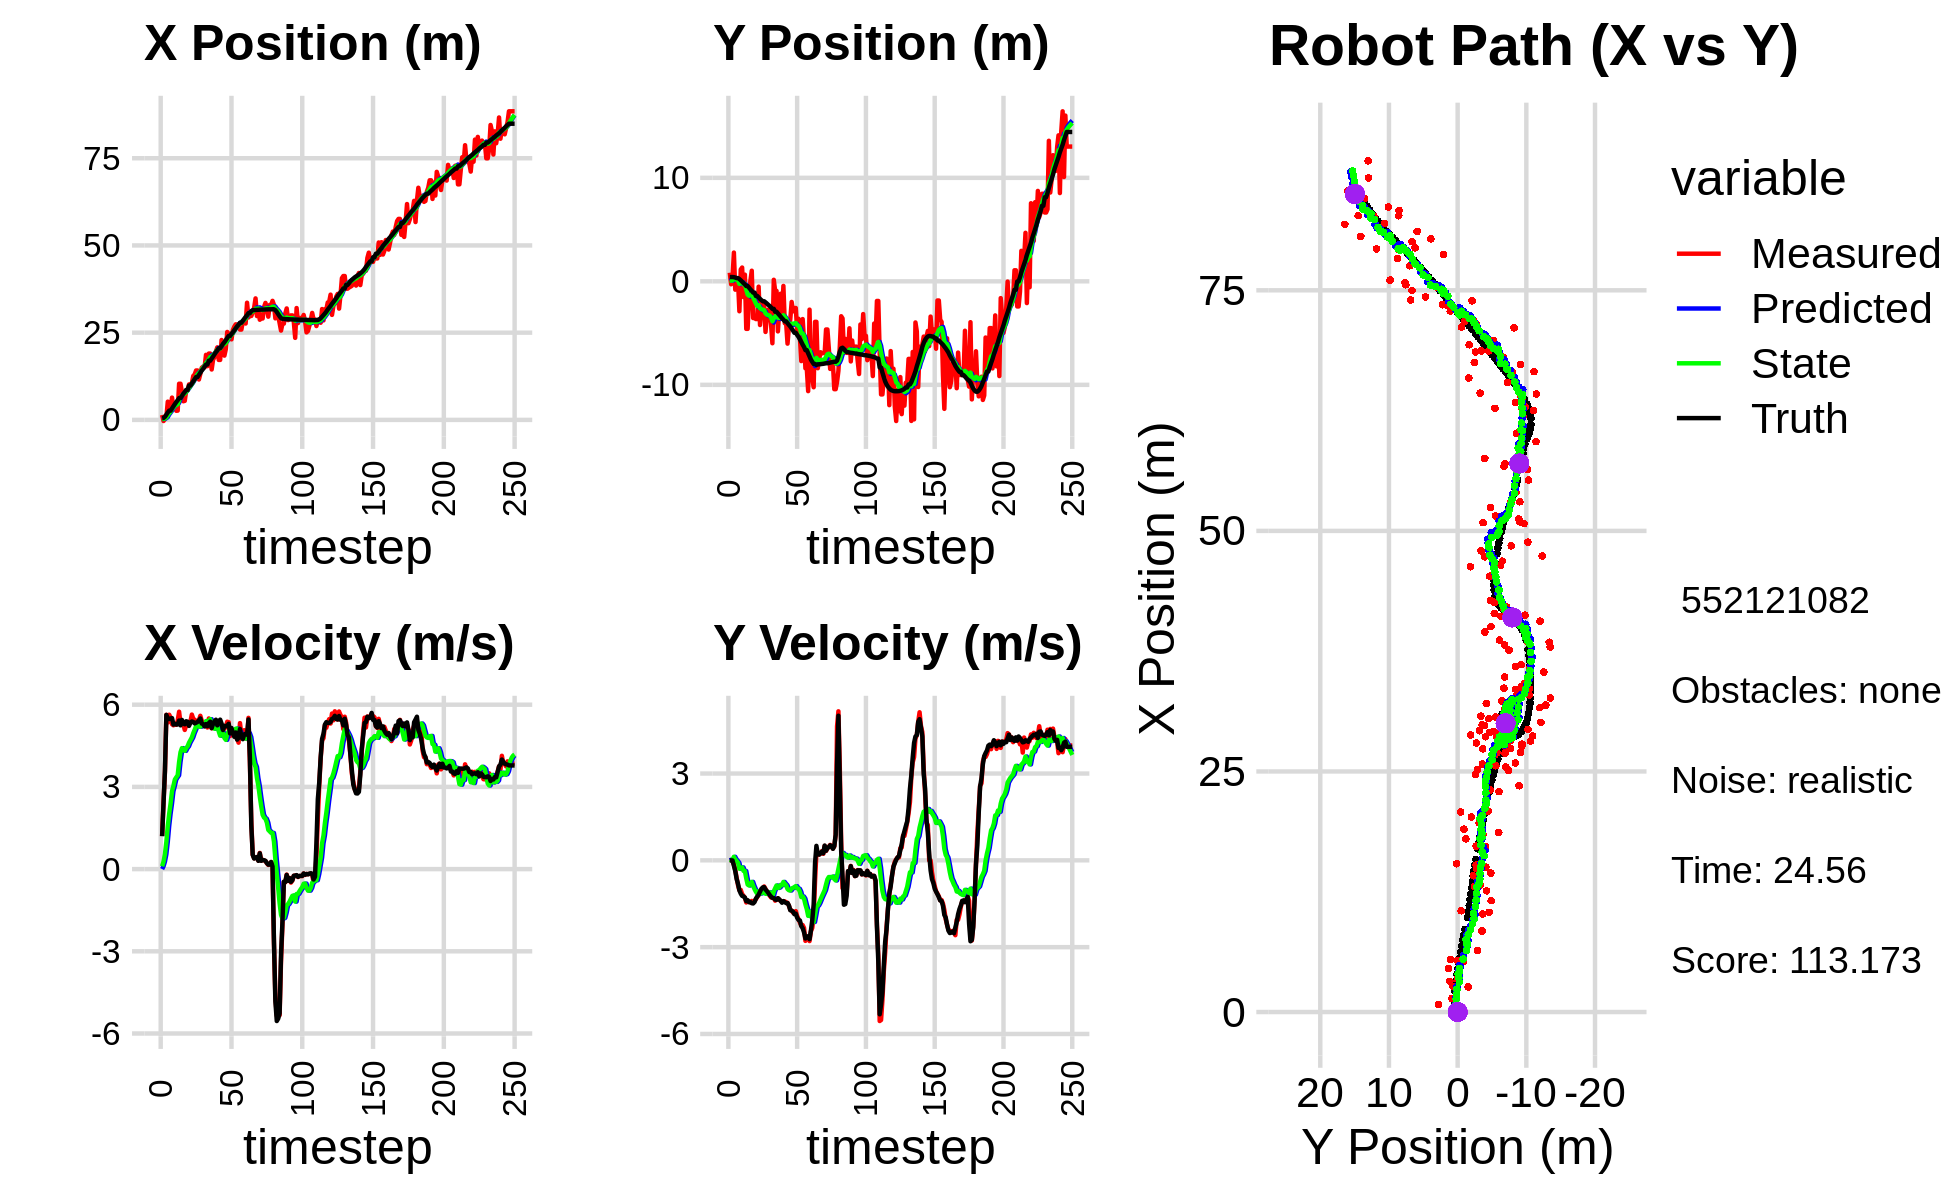

Values plotted in this chart, from the file beside it:
2.530521064863575198e+00, 5.505590596670654202e-01, 0.000000000000000000e+00, 0.000000000000000000e+00, 0.000000000000000000e+00, 0.000000000000000000e+00, 0.000000000000000000e+00, 0.000000000000000000e+00, 1.614966096565519926e-01, 3.516196861573325089e-02, 0.000000000000000000e+00, 0.000000000000000000e+00, 4.961425361494727349e-01, 4.160359215064704519e-01, 0.000000000000000000e+00, 0.000000000000000000e+00, 0.000000000000000000e+00, -3.586622478906065226e-04
1.406098276028557414e+00, 8.347217750427171623e-01, 1.207999942666854176e+00, -6.985990085381707645e-05, 1.614966096565519926e-01, 3.516196861573325089e-02, 0.000000000000000000e+00, 0.000000000000000000e+00, 2.580431341817154833e-01, 9.046851320207251190e-02, 1.016249434998667822e-01, 1.956785414612871241e-02, 4.961425361494727349e-01, 4.160359215064704519e-01, 1.199999999999999956e+00, 0.000000000000000000e+00, 1.200000047683715820e+00, 5.783104643342085183e-05
-3.285737931143871138e-01, -2.816496122791154466e-01, 2.467000003504040251e+00, -1.426691919129405891e-04, 2.682056285317021560e-01, 9.242529861668538627e-02, 1.016249434998667822e-01, 1.956785414612871241e-02, 2.800158385093258762e-01, 6.305832807870241641e-02, 2.722768633078810341e-01, 3.938684804235009773e-03, 5.573073921195813574e-01, 4.160556566851731364e-01, 2.399999999999999911e+00, 1.000000000000000021e-03, 2.400000095367431641e+00, 5.783104643342085183e-05
2.500128442649423577e-01, 3.584361542400503198e-01, 3.544999226588762209e+00, -2.454467183471171522e-03, 3.072435248401139685e-01, 6.345219655912591461e-02, 2.722768633078810341e-01, 3.938684804235009773e-03, 4.066915665556126713e-01, 8.761499804104114220e-02, 5.419188006018575976e-01, 1.561746937631782774e-02, 8.890563544778090632e-01, 4.157581162891450521e-01, 3.600000000000000089e+00, -4.000000000000000083e-03, 3.599999904632568359e+00, 6.923744222149252892e-04
7.696862516306864910e-01, 2.779362825408662196e+00, 5.631125042592983299e+00, -1.453223806574050758e-01, 4.608834466157984422e-01, 8.917674497867292271e-02, 5.419188006018575976e-01, 1.561746937631782774e-02, 6.826841400582817077e-01, 3.185573102401275669e-01, 9.920928245982196803e-01, 1.233013748826334299e-01, 1.485751301080978637e+00, 4.017514267973042452e-01, 5.626000000000000334e+00, -1.849999999999999978e-01, 5.629000186920166016e+00, 2.580126188695430756e-02
5.220389991628777260e+00, -8.044043194451038215e-01, 5.350830517879181514e+00, -3.300521524725440470e-01, 7.818934225181036757e-01, 3.308874477283909044e-01, 9.920928245982196803e-01, 1.233013748826334299e-01, 1.351708013050902046e+00, 2.039842004672484388e-01, 1.570969256506531631e+00, 3.378693391871204210e-02, 2.122931629069384485e+00, 3.640657061642896264e-01, 5.504999999999999893e+00, -3.729999999999999982e-01, 5.518000125885009766e+00, 6.160436570644378662e-02
3.434181660349317156e+00, 2.273970728870310098e-02, 5.633585454352465938e+00, -6.052021768731477014e-01, 1.508804938701555187e+00, 2.073628938591196569e-01, 1.570969256506531631e+00, 3.378693391871204210e-02, 1.871445632969171768e+00, 1.581969811246435598e-01, 2.020622998921084879e+00, -2.151814673424885804e-02, 2.648390918819434336e+00, 3.122561272314338110e-01, 5.477999999999999758e+00, -6.410000000000000142e-01, 5.514999866485595703e+00, 1.070171073079109192e-01
3.434181660349317156e+00, 2.273970728870310098e-02, 5.530657001323204369e+00, -8.592109753545451589e-01, 2.073507932861280434e+00, 1.560451664512186865e-01, 2.020622998921084879e+00, -2.151814673424885804e-02, 2.371044063841376115e+00, 1.018416760743675598e-01, 2.396768443202312859e+00, -8.452215465495627189e-02, 2.648390918819434336e+00, 3.122561272314338110e-01, 5.496999999999999886e+00, -8.110000000000000542e-01, 5.557000160217285156e+00, 1.541222035884857178e-01
6.382851034210261787e+00, -2.888982833738426681e+00, 5.285885885577646270e+00, -1.028415222421588116e+00, 2.610720908161607401e+00, 9.338946060887193257e-02, 2.396768443202312859e+00, -8.452215465495627189e-02, 3.109693065245879851e+00, -2.467945008354589520e-01, 2.842153554656164260e+00, -2.885783187920002990e-01, 3.278975635306584202e+00, 2.174960963908627032e-01, 5.509999999999999787e+00, -1.036999999999999922e+00, 5.606999874114990234e+00, 1.921581327915191650e-01
3.186221390612781423e+00, 1.144387527755343914e+00, 5.248585194824067379e+00, -1.021158047558527571e+00, 3.393908420711496454e+00, -2.756523327146589986e-01, 2.842153554656164260e+00, -2.885783187920002990e-01, 3.497585991304238640e+00, -1.693746339980581606e-01, 3.039704003172030156e+00, -2.643735373001633859e-01, 3.907954364936063740e+00, 9.732822964910169128e-02, 5.275000000000000355e+00, -1.149999999999999911e+00, 5.397999763488769531e+00, 1.921581327915191650e-01
4.513553035126323998e+00, 1.332785144192385030e+00, 5.274871654123904463e+00, -1.165046135025684659e+00, 3.801556391621441655e+00, -1.958119877280745103e-01, 3.039704003172030156e+00, -2.643735373001633859e-01, 3.985274600734874717e+00, -8.513715523326931267e-02, 3.269124699312421445e+00, -2.432399795840183843e-01, 4.514872699466383921e+00, -3.547631231647528638e-02, 5.301000000000000156e+00, -1.227000000000000091e+00, 5.441999912261962891e+00, 2.173773199319839478e-01
2.608288198935313495e+00, -1.522482768132792152e+00, 5.266011694606784310e+00, -1.226690887530719420e+00, 4.312187070666117172e+00, -1.094611531916711566e-01, 3.269124699312421445e+00, -2.432399795840183843e-01, 4.251287576095093890e+00, -2.979092808306444962e-01, 3.349836039955230937e+00, -3.645756389083449345e-01, 5.122256427516311383e+00, -1.765158328265130083e-01, 5.277000000000000135e+00, -1.245999999999999996e+00, 5.421999931335449219e+00, 2.288635820150375366e-01
2.653242975241512092e+00, 6.463234261873987974e-01, 5.411961045935259840e+00, -1.287497140471551837e+00, 4.586271180090617072e+00, -3.343668447214789841e-01, 3.349836039955230937e+00, -3.645756389083449345e-01, 4.505902352372917363e+00, -2.777964747216951635e-01, 3.422868797713139344e+00, -3.680718209016925480e-01, 5.627589374756569285e+00, -2.970270070484511415e-01, 5.282000000000000028e+00, -1.286999999999999922e+00, 5.435999870300292969e+00, 2.335569411516189575e-01
1.036386790831314642e+01, -4.592322961792186575e+00, 5.743371557720419851e+00, -1.455785152478304090e+00, 4.848189232144231475e+00, -3.146036568118644183e-01, 3.422868797713139344e+00, -3.680718209016925480e-01, 5.504884020007449585e+00, -7.975284985874462329e-01, 3.910244447723031591e+00, -6.239371360863366078e-01, 6.245568424166465960e+00, -4.525596061936327796e-01, 5.421000000000000263e+00, -1.409000000000000030e+00, 5.600999832153320312e+00, 2.482439577579498291e-01
1.036386790831314642e+01, -4.592322961792186575e+00, 5.319581119906788835e+00, -1.397160230156598404e+00, 5.895908464779752833e+00, -8.599222121960798937e-01, 3.910244447723031591e+00, -6.239371360863366078e-01, 6.404315223197699858e+00, -1.273296124556972497e+00, 4.264878298092757980e+00, -8.357873062402519926e-01, 6.245568424166465960e+00, -4.525596061936327796e-01, 5.246000000000000441e+00, -1.377999999999999892e+00, 5.423999786376953125e+00, 2.568437755107879639e-01
7.943426877450449730e+00, -1.429774121836363987e+00, 5.348033873270812144e+00, -1.422564165057433216e+00, 6.830803053006976100e+00, -1.356874855180997708e+00, 4.264878298092757980e+00, -8.357873062402519926e-01, 6.995457162777515947e+00, -1.390453230379981919e+00, 4.414590728386333041e+00, -8.685293688038862037e-01, 6.851271778356837316e+00, -6.112828406326523689e-01, 5.442999999999999616e+00, -1.447000000000000064e+00, 5.631999969482421875e+00, 2.599776387214660645e-01
5.340202003545318377e+00, 4.527912923519479549e-02, 5.280376629996122340e+00, -1.458118116794802077e+00, 7.436916235616148896e+00, -1.477306167260370451e+00, 4.414590728386333041e+00, -8.685293688038862037e-01, 7.276904777465844631e+00, -1.348832450440496489e+00, 4.376517657908849834e+00, -8.281996472866307579e-01, 7.474684864354075309e+00, -7.769410771693723294e-01, 5.314000000000000057e+00, -1.439999999999999947e+00, 5.505000114440917969e+00, 2.694248557090759277e-01
5.451239496160307674e+00, 1.025351389594646223e+00, 5.079880231124780821e+00, -1.402753234319243703e+00, 7.714556543256729348e+00, -1.431652415169159642e+00, 4.376517657908849834e+00, -8.281996472866307579e-01, 7.529689427404571589e+00, -1.207460668481779242e+00, 4.316004726650217727e+00, -7.447647811675237595e-01, 7.982548862383286981e+00, -9.164393101147126908e-01, 5.285000000000000142e+00, -1.481999999999999984e+00, 5.488999843597412109e+00, 2.694248557090759277e-01
8.422584861055854688e+00, -3.544689551278629835e+00, 5.241877550019945708e+00, -1.469643908229844920e+00, 7.961289900069592917e+00, -1.281937146598531641e+00, 4.316004726650217727e+00, -7.447647811675237595e-01, 8.054196316469960593e+00, -1.543197632911310624e+00, 4.417747486639170162e+00, -8.817923939772678299e-01, 8.593741565501369806e+00, -1.087796107646882726e+00, 5.394999999999999574e+00, -1.489999999999999991e+00, 5.597000122070312500e+00, 2.733480036258697510e-01
8.422584861055854688e+00, -3.544689551278629835e+00, 5.236857383240375974e+00, -1.404780410954814984e+00, 8.495971065133877786e+00, -1.631376872309037385e+00, 4.417747486639170162e+00, -8.817923939772678299e-01, 8.531050975816031112e+00, -1.848204492185322678e+00, 4.482322270529673247e+00, -9.927573896122877661e-01, 8.593741565501369806e+00, -1.087796107646882726e+00, 5.379999999999999893e+00, -1.441999999999999948e+00, 5.570000171661376953e+00, 2.620788514614105225e-01
1.017374834397439720e+01, -3.644639627434029805e+00, 5.295933306556602105e+00, -1.340692900545656485e+00, 8.979283202868998615e+00, -1.947480231146551555e+00, 4.482322270529673247e+00, -9.927573896122877661e-01, 9.138087578028455837e+00, -2.134674849674210062e+00, 4.613215807673843649e+00, -1.085268907463757815e+00, 9.822644382408231678e+00, -1.412920848595366596e+00, 5.227000000000000313e+00, -1.324999999999999956e+00, 5.392000198364257812e+00, 2.479460239410400391e-01
1.017374834397439720e+01, -3.644639627434029805e+00, 5.386214645170828597e+00, -1.261632479625532044e+00, 9.599409158795840113e+00, -2.243201740420585732e+00, 4.613215807673843649e+00, -1.085268907463757815e+00, 9.695441305120269249e+00, -2.392929581733983735e+00, 4.708011295349280978e+00, -1.156172231583748156e+00, 9.822644382408231678e+00, -1.412920848595366596e+00, 5.342999999999999972e+00, -1.252999999999999892e+00, 5.487999916076660156e+00, 2.300855517387390137e-01
1.052521787576026568e+01, -5.147870936433397437e-01, 5.639410801039779209e+00, -1.201582057787615954e+00, 1.016624243465519761e+01, -2.508546804892358484e+00, 4.708011295349280978e+00, -1.156172231583748156e+00, 1.024935130088775281e+01, -2.308299660635506179e+00, 4.804664888209713602e+00, -1.069462037496827556e+00, 1.043366733152330106e+01, -1.559660212479852204e+00, 5.387999999999999901e+00, -1.185000000000000053e+00, 5.517000198364257812e+00, 2.099294811487197876e-01
1.259475865932009420e+01, -4.218811051356714970e+00, 5.486546841739534663e+00, -1.080864394235041104e+00, 1.072981778970872391e+01, -2.415245864385188845e+00, 4.804664888209713602e+00, -1.069462037496827556e+00, 1.094743602555204021e+01, -2.598594590856720288e+00, 4.959799235827319741e+00, -1.150193513151603009e+00, 1.105250659558750748e+01, -1.692661301348766134e+00, 5.368999999999999773e+00, -1.082999999999999963e+00, 5.477000236511230469e+00, 1.945118606090545654e-01
1.302471652585568940e+01, -2.465029075977628104e+00, 5.450244406733345315e+00, -1.073712717496638991e+00, 1.144341594913477245e+01, -2.713613942171880566e+00, 4.959799235827319741e+00, -1.150193513151603009e+00, 1.162341897804508051e+01, -2.685160717012941234e+00, 5.084006082414920691e+00, -1.135600905859338372e+00, 1.166685023854924275e+01, -1.814301983604482027e+00, 5.317999999999999616e+00, -9.849999999999999867e-01, 5.408999919891357422e+00, 1.945118606090545654e-01
1.415861573770619231e+01, -2.289086804303683387e+00, 5.407143098227498612e+00, -9.617009132822309514e-01, 1.213181958628657320e+01, -2.798720807598875204e+00, 5.084006082414920691e+00, -1.135600905859338372e+00, 1.234680761774639812e+01, -2.739684878992273642e+00, 5.217703891394295468e+00, -1.104942075293342096e+00, 1.227865901610504373e+01, -1.924574629674274506e+00, 5.341999999999999638e+00, -9.360000000000000542e-01, 5.422999858856201172e+00, 1.760168969631195068e-01
1.415861573770619231e+01, -2.289086804303683387e+00, 5.273274983115110004e+00, -9.028122351966801906e-01, 1.286857800688582820e+01, -2.850179086521607896e+00, 5.217703891394295468e+00, -1.104942075293342096e+00, 1.299769024291324371e+01, -2.784753370942703921e+00, 5.290272079604108058e+00, -1.070741993783201895e+00, 1.227865901610504373e+01, -1.924574629674274506e+00, 5.371999999999999886e+00, -9.260000000000000453e-01, 5.451000213623046875e+00, 1.695612967014312744e-01
1.157298412878491689e+01, -4.888644710858870646e+00, 5.435239750668805492e+00, -9.862792237089098579e-01, 1.352671745087365451e+01, -2.891827570321024332e+00, 5.290272079604108058e+00, -1.070741993783201895e+00, 1.334297152782316154e+01, -3.090569958564398867e+00, 5.199492667672656943e+00, -1.155167760339272043e+00, 1.289439311572936298e+01, -2.030420557792965930e+00, 5.427999999999999936e+00, -1.010999999999999899e+00, 5.520999908447265625e+00, 1.795068681240081787e-01
1.319078692770215611e+01, -3.310297504694857729e+00, 5.594801168381438039e+00, -1.095264042141311789e+00, 1.386292079459042803e+01, -3.206086734598326160e+00, 5.199492667672656943e+00, -1.155167760339272043e+00, 1.381748547716154718e+01, -3.214111657701721469e+00, 5.197088139705082988e+00, -1.157009795439867705e+00, 1.351694789477493508e+01, -2.144170538209291266e+00, 5.496999999999999886e+00, -1.060000000000000053e+00, 5.598000049591064453e+00, 1.933197677135467529e-01
1.493960711324569246e+01, -2.732643708785439163e+00, 5.413898595722370644e+00, -1.161065450653571585e+00, 1.433719429113205557e+01, -3.329812637245708196e+00, 5.197088139705082988e+00, -1.157009795439867705e+00, 1.440730981465656058e+01, -3.269492500020037440e+00, 5.246899435748560769e+00, -1.130818821022832488e+00, 1.414496532042935684e+01, -2.268305078818400933e+00, 5.312000000000000277e+00, -1.124000000000000110e+00, 5.429999828338623047e+00, 2.112600952386856079e-01
1.527506837271661233e+01, -2.693999246157431138e+00, 5.370547240617926654e+00, -1.213778727105185862e+00, 1.493199975823141656e+01, -3.382574382122320866e+00, 5.246899435748560769e+00, -1.130818821022832488e+00, 1.497193883942713910e+01, -3.316330706677058426e+00, 5.275281074600767894e+00, -1.104239251650627196e+00, 1.465284648541743984e+01, -2.376951709727880502e+00, 5.293999999999999595e+00, -1.195000000000000062e+00, 5.427000045776367188e+00, 2.222722619771957397e-01
1.505269327748173680e+01, -4.090041533670857987e+00, 5.328825577965322857e+00, -1.282567103191325719e+00, 1.549946694688721571e+01, -3.426754631842121146e+00, 5.275281074600767894e+00, -1.104239251650627196e+00, 1.545849698002980332e+01, -3.501452515934692755e+00, 5.256225328641347616e+00, -1.141715236990296312e+00, 1.525751033401388490e+01, -2.514356867224386338e+00, 5.206000000000000405e+00, -1.250999999999999890e+00, 5.354000091552734375e+00, 2.361923456192016602e-01
1.864387932420032001e+01, -5.980297104257279450e+00, 5.298686127804882240e+00, -1.275312996874936378e+00, 1.598411951289393862e+01, -3.615624039633722475e+00, 5.256225328641347616e+00, -1.141715236990296312e+00, 1.624661369068739347e+01, -3.860734509466771325e+00, 5.399811530933008363e+00, -1.252175564877417102e+00, 1.586013904227682758e+01, -2.659599557651848745e+00, 5.291999999999999815e+00, -1.296000000000000041e+00, 5.447999954223632812e+00, 2.361923456192016602e-01
1.540708366046475852e+01, 1.493873445242229481e-01, 5.168235390730441914e+00, -1.278404351844744546e+00, 1.678659484378069422e+01, -3.985952065954513124e+00, 5.399811530933008363e+00, -1.252175564877417102e+00, 1.663966600824424091e+01, -3.568276712224859537e+00, 5.307852454151166910e+00, -1.071002214956049636e+00, 1.586013904227682758e+01, -2.659599557651848745e+00, 5.214999999999999858e+00, -1.304000000000000048e+00, 5.375000000000000000e+00, 2.424905300140380859e-01
1.900732842057393412e+01, -9.201376600875577072e-01, 5.498320271624852928e+00, -1.392859437168210812e+00, 1.717045125365935831e+01, -3.675376933720464478e+00, 5.307852454151166910e+00, -1.071002214956049636e+00, 1.736002677958833118e+01, -3.409923497297569384e+00, 5.420462314643174295e+00, -9.643041550173053755e-01, 1.696942248897204308e+01, -2.937138811384734538e+00, 5.328000000000000291e+00, -1.354000000000000092e+00, 5.498000144958496094e+00, 2.481051832437515259e-01
1.900732842057393412e+01, -9.201376600875577072e-01, 5.336808714918932495e+00, -1.350369949443430029e+00, 1.790207301105265003e+01, -3.506353912799299977e+00, 5.420462314643174295e+00, -9.643041550173053755e-01, 1.800593908231025253e+01, -3.260724951959988793e+00, 5.471675397426082554e+00, -8.680238500500515597e-01, 1.696942248897204308e+01, -2.937138811384734538e+00, 5.381000000000000227e+00, -1.364999999999999991e+00, 5.552000045776367188e+00, 2.478279024362564087e-01
1.444363513596055348e+01, -4.834454313146128612e+00, 5.139252669915574501e+00, -1.307627894913107047e+00, 1.855310662205286221e+01, -3.347527336964994049e+00, 5.471675397426082554e+00, -8.680238500500515597e-01, 1.813380876585905455e+01, -3.516591901784325014e+00, 5.227562893027031699e+00, -9.537527250359697506e-01, 1.758672061545555465e+01, -3.093784348570690845e+00, 5.144000000000000128e+00, -1.306999999999999940e+00, 5.307000160217285156e+00, 2.491524517536163330e-01
1.724037453523034102e+01, -2.709892944051190522e+00, 5.355366870561068637e+00, -1.362615842656010878e+00, 1.865656505516175656e+01, -3.611967174287921800e+00, 5.227562893027031699e+00, -9.537527250359697506e-01, 1.852453980761183772e+01, -3.537832429526328593e+00, 5.163663009712873730e+00, -9.327669578787298743e-01, 1.817992129880375884e+01, -3.244486109569157506e+00, 5.309999999999999609e+00, -1.346999999999999975e+00, 5.478000164031982422e+00, 2.491524517536163330e-01
1.800526258362328846e+01, -1.194041268427914693e+00, 5.315525711027622613e+00, -1.400784710765679231e+00, 1.904090610858312616e+01, -3.631109125314201602e+00, 5.163663009712873730e+00, -9.327669578787298743e-01, 1.894736281212381712e+01, -3.404039588867935340e+00, 5.121807441841167652e+00, -8.468507843455744810e-01, 1.879109111421995948e+01, -3.400851265133566059e+00, 5.386999999999999567e+00, -1.401999999999999913e+00, 5.565999984741210938e+00, 2.576689124107360840e-01
1.966997480358834949e+01, -3.144683167963887360e+00, 5.274915375761722203e+00, -1.413431428678257884e+00, 1.945954355630793486e+01, -3.488724667302492755e+00, 5.121807441841167652e+00, -8.468507843455744810e-01, 1.948801700559458538e+01, -3.477724580637405971e+00, 5.145664055318874830e+00, -8.576963600324153392e-01, 1.941401210437872749e+01, -3.565700546977133012e+00, 5.450999999999999623e+00, -1.463999999999999968e+00, 5.644000053405761719e+00, 2.618032991886138916e-01
2.078717687721741569e+01, -4.436011472041898607e-01, 5.313552331472198631e+00, -1.423784331733456421e+00, 2.000258341112647287e+01, -3.563494216640647583e+00, 5.145664055318874830e+00, -8.576963600324153392e-01, 2.008801036432080522e+01, -3.271416549923655825e+00, 5.200984868535853067e+00, -7.462023351194013721e-01, 1.992411532987389222e+01, -3.702629344025828217e+00, 5.246999999999999886e+00, -1.407999999999999918e+00, 5.432000160217285156e+00, 2.618032991886138916e-01
1.718445411306569071e+01, -4.049070046185582861e+00, 5.274760656335367948e+00, -1.417865597145022027e+00, 2.060810885117438929e+01, -3.346036783435596185e+00, 5.200984868535853067e+00, -7.462023351194013721e-01, 2.027683400803145375e+01, -3.445467877146208391e+00, 5.026879613862393015e+00, -8.080041744964171491e-01, 2.053684726365833413e+01, -3.867166773554381543e+00, 5.376999999999999780e+00, -1.443999999999999950e+00, 5.566999912261962891e+00, 2.625947892665863037e-01
1.718445411306569071e+01, -4.049070046185582861e+00, 5.393567688400313642e+00, -1.449707907388857242e+00, 2.077952196941769358e+01, -3.526268294595849895e+00, 5.026879613862393015e+00, -8.080041744964171491e-01, 2.044654374278816533e+01, -3.606188786127183743e+00, 4.868193089231526827e+00, -8.604872622412047534e-01, 2.053684726365833413e+01, -3.867166773554381543e+00, 5.453999999999999737e+00, -1.477000000000000091e+00, 5.651000022888183594e+00, 2.625786662101745605e-01
2.289577332151093714e+01, -6.017254010473335413e+00, 5.221229037729152367e+00, -1.469197406134090444e+00, 2.093336305171131784e+01, -3.692237512351304041e+00, 4.868193089231526827e+00, -8.604872622412047534e-01, 2.114358958976812630e+01, -3.953237900195930798e+00, 5.000979118169908588e+00, -9.908590852521592662e-01, 2.116265979418793108e+01, -4.035921827262120232e+00, 5.309999999999999609e+00, -1.473999999999999977e+00, 5.511000156402587891e+00, 2.742964327335357666e-01
2.087266203777187812e+01, -4.419435024441131787e+00, 5.010191146355315261e+00, -1.565243251980330319e+00, 2.164368750158511645e+01, -4.052323808721146392e+00, 5.000979118169908588e+00, -9.908590852521592662e-01, 2.156870170888957361e+01, -4.113646891623080393e+00, 4.961151914972352195e+00, -1.033390236473060719e+00, 2.176767268772700703e+01, -4.208112017153811557e+00, 5.076999999999999957e+00, -1.560000000000000053e+00, 5.310999870300292969e+00, 3.028045892715454102e-01
1.841921940425308080e+01, -3.688091532232689929e+00, 5.171188154610668164e+00, -1.704945729050263203e+00, 2.206481690038680910e+01, -4.216985915270386798e+00, 4.961151914972352195e+00, -1.033390236473060719e+00, 2.171883240573478346e+01, -4.191677003918636402e+00, 4.786732115446958424e+00, -1.040903162159702244e+00, 2.225594440065998825e+01, -4.360432401840507843e+00, 5.229000000000000092e+00, -1.723999999999999977e+00, 5.506000041961669922e+00, 3.184778690338134766e-01
2.027713265964526457e+01, -1.990863577045017818e+00, 5.168314248027303215e+00, -1.735751529646446523e+00, 2.219750561727947868e+01, -4.295767320134606493e+00, 4.786732115446958424e+00, -1.040903162159702244e+00, 2.202919528882218714e+01, -4.091623787939399293e+00, 4.717464483469862913e+00, -9.712383997794645785e-01, 2.285621944058264177e+01, -4.558513418666452210e+00, 5.214000000000000412e+00, -1.739999999999999991e+00, 5.497000217437744141e+00, 3.240091800689697266e-01
2.520319893946815881e+01, -2.900354758470150340e+00, 5.378762505513005721e+00, -1.806429485225804710e+00, 2.250094173716917467e+01, -4.188747627917345895e+00, 4.717464483469862913e+00, -9.712383997794645785e-01, 2.279943920723024320e+01, -4.093422582119552011e+00, 4.914929957713443542e+00, -9.527979423960698524e-01, 2.345635810499209484e+01, -4.760313765496211325e+00, 5.235000000000000320e+00, -1.770999999999999908e+00, 5.526999950408935547e+00, 3.240091800689697266e-01
2.467107000910628756e+01, -2.576354042770566899e+00, 5.362504479656561074e+00, -1.838779049384074993e+00, 2.329093220300158862e+01, -4.188702376359159096e+00, 4.914929957713443542e+00, -9.527979423960698524e-01, 2.344903680947706803e+01, -4.062713704249112823e+00, 5.024947733989276522e+00, -9.224155408366043751e-01, 2.406363311369900515e+01, -4.969674364119816445e+00, 5.301999999999999602e+00, -1.860999999999999988e+00, 5.618999958038330078e+00, 3.303317427635192871e-01
2.467107000910628756e+01, -2.576354042770566899e+00, 4.855672576651143046e+00, -1.754711922594092810e+00, 2.395153158287599737e+01, -4.154955258332773127e+00, 5.024947733989276522e+00, -9.224155408366043751e-01, 2.401324182267256901e+01, -4.030125793596165629e+00, 5.048706499233992062e+00, -8.910567261429021002e-01, 2.406363311369900515e+01, -4.969674364119816445e+00, 4.951999999999999957e+00, -1.842999999999999972e+00, 5.283999919891357422e+00, 3.467710614204406738e-01
2.307892444697561274e+01, -4.719635084862692231e+00, 5.068929745157128686e+00, -1.927402061796051003e+00, 2.451811247259596982e+01, -4.119231466210456105e+00, 5.048706499233992062e+00, -8.910567261429021002e-01, 2.437830062192224290e+01, -4.223594753767805798e+00, 4.974618156499193589e+00, -9.650588450487755932e-01, 2.463941398243731484e+01, -5.178658262942319901e+00, 5.150000000000000355e+00, -1.983000000000000096e+00, 5.518000125885009766e+00, 3.633553683757781982e-01
2.577626654501261072e+01, -3.618173734395872199e+00, 4.954080624208004657e+00, -2.033005256541131178e+00, 2.487576243757216332e+01, -4.320100638272683646e+00, 4.974618156499193589e+00, -9.650588450487755932e-01, 2.496283743144679335e+01, -4.293938000861702520e+00, 5.020317530960269004e+00, -9.831351492475044473e-01, 2.513239017128521269e+01, -5.368575349678769371e+00, 4.953999999999999737e+00, -2.059000000000000163e+00, 5.364999771118164062e+00, 3.894138038158416748e-01
2.672476938363285726e+01, -5.424880103085166105e+00, 4.908526429394464152e+00, -2.150639788475988023e+00, 2.546486918454282034e+01, -4.392251515786452565e+00, 5.020317530960269004e+00, -9.831351492475044473e-01, 2.558242233336758886e+01, -4.545889312651194558e+00, 5.077324524647861104e+00, -1.082196723081692236e+00, 2.569931426641744565e+01, -5.602702395424815407e+00, 4.830000000000000071e+00, -2.077999999999999847e+00, 5.258999824523925781e+00, 4.129505753517150879e-01
2.739114215947524045e+01, -7.705062881570485800e+00, 4.804018781694463947e+00, -2.255139518006176402e+00, 2.609015478583237524e+01, -4.654108984959363760e+00, 5.077324524647861104e+00, -1.082196723081692236e+00, 2.620341788176078168e+01, -5.012319731513311893e+00, 5.123016147721624947e+00, -1.270426553229530242e+00, 2.625914588574164910e+01, -5.848900571728376185e+00, 4.985999999999999766e+00, -2.270000000000000018e+00, 5.479000091552734375e+00, 4.388920366764068604e-01
2.735207018236579657e+01, -3.646262899260866774e+00, 4.764188833565139447e+00, -2.236442236811348572e+00, 2.671571949653294453e+01, -5.139362386836264562e+00, 5.123016147721624947e+00, -1.270426553229530242e+00, 2.675953421085171868e+01, -5.028811448527692463e+00, 5.126576442342244633e+00, -1.248970099654905130e+00, 2.681683459845234552e+01, -6.112690226430949281e+00, 4.724999999999999645e+00, -2.346000000000000085e+00, 5.275000095367431641e+00, 4.388920366764068604e-01
2.693941137207444569e+01, -5.715760485139945501e+00, 4.615063009409118955e+00, -2.336904139863235308e+00, 2.727219185508594279e+01, -5.153708458493182931e+00, 5.126576442342244633e+00, -1.248970099654905130e+00, 2.721330133279298735e+01, -5.256356518798146027e+00, 5.066368185085146081e+00, -1.323648724267192156e+00, 2.727293887693599572e+01, -6.343454138144596577e+00, 4.788000000000000256e+00, -2.487000000000000099e+00, 5.394999980926513672e+00, 4.687262475490570068e-01
2.588735583411929397e+01, -8.400019780712126405e+00, 5.328384221051137182e+00, -2.782165428784779682e+00, 2.771993815130150196e+01, -5.388721391224865265e+00, 5.066368185085146081e+00, -1.323648724267192156e+00, 2.755406722236150685e+01, -5.754923563927857089e+00, 4.991744922479959712e+00, -1.523233732395020024e+00, 2.784891715663581024e+01, -6.645170942354416965e+00, 5.113999999999999879e+00, -2.700000000000000178e+00, 5.782999992370605469e+00, 4.812027513980865479e-01
2.588735583411929397e+01, -8.400019780712126405e+00, 4.922208170751510181e+00, -2.678933323154968793e+00, 2.805324171460950211e+01, -5.907246937167359491e+00, 4.991744922479959712e+00, -1.523233732395020024e+00, 2.783768949596936793e+01, -6.208218844842613215e+00, 4.871903903012972492e+00, -1.686080702267569231e+00, 2.784891715663581024e+01, -6.645170942354416965e+00, 4.823999999999999844e+00, -2.645999999999999908e+00, 5.501999855041503906e+00, 4.984212815761566162e-01
2.815797257394188691e+01, -1.060716773669170010e+01, 4.819757652731447628e+00, -2.670213229540766786e+00, 2.832487988627066500e+01, -6.376826915069369939e+00, 4.871903903012972492e+00, -1.686080702267569231e+00, 2.830586141962346147e+01, -6.846504142262336501e+00, 4.858764212792215709e+00, -1.917605433000566295e+00, 2.840901103619849266e+01, -6.949960963303206007e+00, 4.741999999999999993e+00, -2.620999999999999996e+00, 5.418000221252441406e+00, 5.059197545051574707e-01
2.796356412749745246e+01, -2.733709589598916079e+00, 5.068812330206558414e+00, -2.790149629799284714e+00, 2.879173784090268384e+01, -7.038264685562393375e+00, 4.858764212792215709e+00, -1.917605433000566295e+00, 2.872149363046013448e+01, -6.639139224018586027e+00, 4.832688174891955235e+00, -1.767999788484958312e+00, 2.895646777710845043e+01, -7.253524557610958823e+00, 4.916999999999999815e+00, -2.725000000000000089e+00, 5.622000217437744141e+00, 5.031919479370117188e-01
2.762472441808817791e+01, -9.331837669629255316e+00, 4.987350906083103830e+00, -2.450832862568758319e+00, 2.920476244794933152e+01, -6.815939202867081548e+00, 4.832688174891955235e+00, -1.767999788484958312e+00, 2.905808368948752829e+01, -7.099370129069627389e+00, 4.762403025162178061e+00, -1.910169277953849942e+00, 2.951947036400083846e+01, -7.560959115798362440e+00, 4.935999999999999943e+00, -2.427000000000000046e+00, 5.500999927520751953e+00, 4.567518234252929688e-01
... 190 more rows
